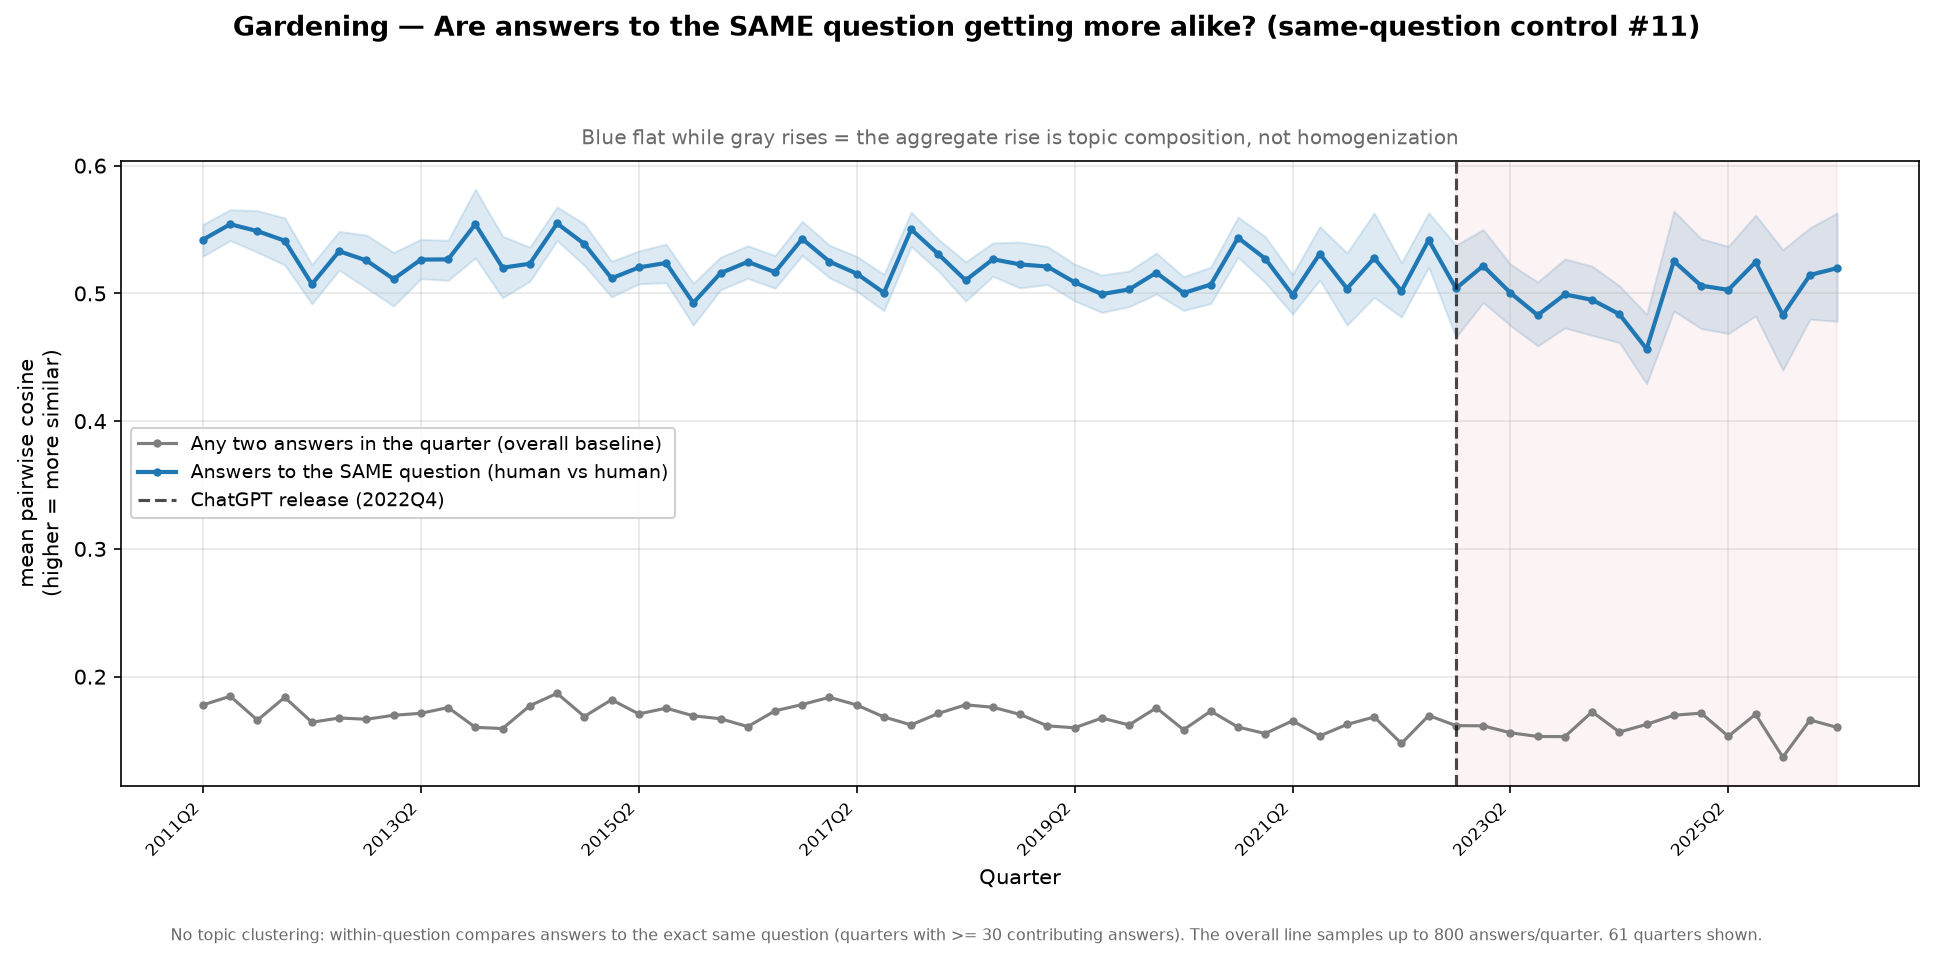

Values plotted in this chart, from the file beside it:
quarter, n_answers, n_questions, within_question_cosine, overall_cosine, within_question_cosine_lo, within_question_cosine_hi
2011Q2, 353, 152, 0.5421, 0.1779, 0.529, 0.5541
2011Q3, 382, 190, 0.5541, 0.1847, 0.5414, 0.5655
2011Q4, 212, 127, 0.5488, 0.1659, 0.5322, 0.5648
2012Q1, 219, 122, 0.5413, 0.1838, 0.5223, 0.5592
2012Q2, 329, 176, 0.5072, 0.1643, 0.4918, 0.5227
2012Q3, 278, 144, 0.533, 0.1676, 0.5182, 0.5485
2012Q4, 171, 94, 0.5258, 0.1666, 0.5042, 0.5456
2013Q1, 167, 97, 0.5113, 0.1698, 0.4901, 0.5321
2013Q2, 316, 178, 0.5265, 0.1713, 0.5115, 0.5423
2013Q3, 282, 169, 0.5266, 0.1758, 0.5102, 0.5416
2013Q4, 108, 67, 0.5542, 0.1603, 0.5278, 0.5815
2014Q1, 138, 83, 0.5201, 0.1594, 0.4965, 0.5448
2014Q2, 395, 220, 0.5232, 0.1773, 0.5095, 0.5362
2014Q3, 389, 204, 0.5547, 0.1869, 0.5414, 0.5677
2014Q4, 282, 150, 0.5388, 0.1688, 0.5219, 0.5544
2015Q1, 311, 169, 0.5118, 0.182, 0.4972, 0.5252
2015Q2, 355, 211, 0.5203, 0.1708, 0.5075, 0.5332
2015Q3, 363, 203, 0.5238, 0.1753, 0.5083, 0.5386
2015Q4, 270, 156, 0.4926, 0.1693, 0.4751, 0.5079
2016Q1, 398, 212, 0.5159, 0.1671, 0.5029, 0.5284
2016Q2, 434, 239, 0.5247, 0.1609, 0.5118, 0.5373
2016Q3, 377, 206, 0.5166, 0.1732, 0.504, 0.5296
2016Q4, 362, 198, 0.5427, 0.1782, 0.5297, 0.5564
2017Q1, 402, 207, 0.5249, 0.1838, 0.5123, 0.5377
2017Q2, 400, 218, 0.5155, 0.1778, 0.5018, 0.529
2017Q3, 396, 217, 0.5005, 0.1684, 0.4864, 0.5148
2017Q4, 368, 192, 0.5501, 0.1622, 0.5367, 0.5636
2018Q1, 387, 200, 0.5307, 0.1712, 0.5175, 0.5423
2018Q2, 376, 215, 0.5102, 0.1779, 0.494, 0.5247
2018Q3, 382, 219, 0.5267, 0.176, 0.5133, 0.5396
2018Q4, 209, 133, 0.5227, 0.1704, 0.5043, 0.5402
2019Q1, 285, 167, 0.521, 0.1615, 0.507, 0.5367
2019Q2, 344, 205, 0.5087, 0.16, 0.4942, 0.5229
2019Q3, 354, 211, 0.4994, 0.1676, 0.4851, 0.5143
2019Q4, 319, 191, 0.5031, 0.1622, 0.4895, 0.5176
2020Q1, 327, 180, 0.5162, 0.1756, 0.4995, 0.5316
2020Q2, 366, 211, 0.5003, 0.1584, 0.4867, 0.5131
2020Q3, 292, 180, 0.5069, 0.173, 0.4921, 0.5206
2020Q4, 224, 140, 0.5436, 0.1605, 0.5283, 0.5597
2021Q1, 234, 142, 0.5272, 0.1555, 0.5085, 0.5445
2021Q2, 280, 171, 0.4988, 0.1655, 0.4838, 0.5148
2021Q3, 176, 115, 0.531, 0.1536, 0.5105, 0.5523
2021Q4, 116, 81, 0.5038, 0.1626, 0.4752, 0.5317
2022Q1, 69, 48, 0.5276, 0.1684, 0.4969, 0.5629
2022Q2, 163, 100, 0.5019, 0.1477, 0.4815, 0.524
2022Q3, 152, 93, 0.5418, 0.1696, 0.5205, 0.5631
2022Q4, 79, 55, 0.5039, 0.1617, 0.4658, 0.5377
2023Q1, 112, 68, 0.5215, 0.1615, 0.4928, 0.55
2023Q2, 167, 101, 0.5004, 0.1561, 0.4748, 0.5228
2023Q3, 156, 88, 0.4829, 0.1532, 0.4589, 0.5089
2023Q4, 95, 68, 0.4992, 0.153, 0.4729, 0.527
2024Q1, 105, 72, 0.495, 0.1724, 0.4671, 0.5213
2024Q2, 198, 127, 0.4837, 0.1566, 0.4615, 0.506
2024Q3, 92, 62, 0.4565, 0.1627, 0.4291, 0.4837
2024Q4, 63, 43, 0.5253, 0.1698, 0.4862, 0.5645
2025Q1, 61, 39, 0.506, 0.1714, 0.4725, 0.5428
2025Q2, 57, 38, 0.5028, 0.1534, 0.4685, 0.5368
2025Q3, 48, 37, 0.5245, 0.1706, 0.4824, 0.5613
2025Q4, 53, 39, 0.4831, 0.137, 0.4398, 0.5343
2026Q1, 59, 39, 0.5144, 0.1661, 0.4798, 0.5514
... 1 more rows
